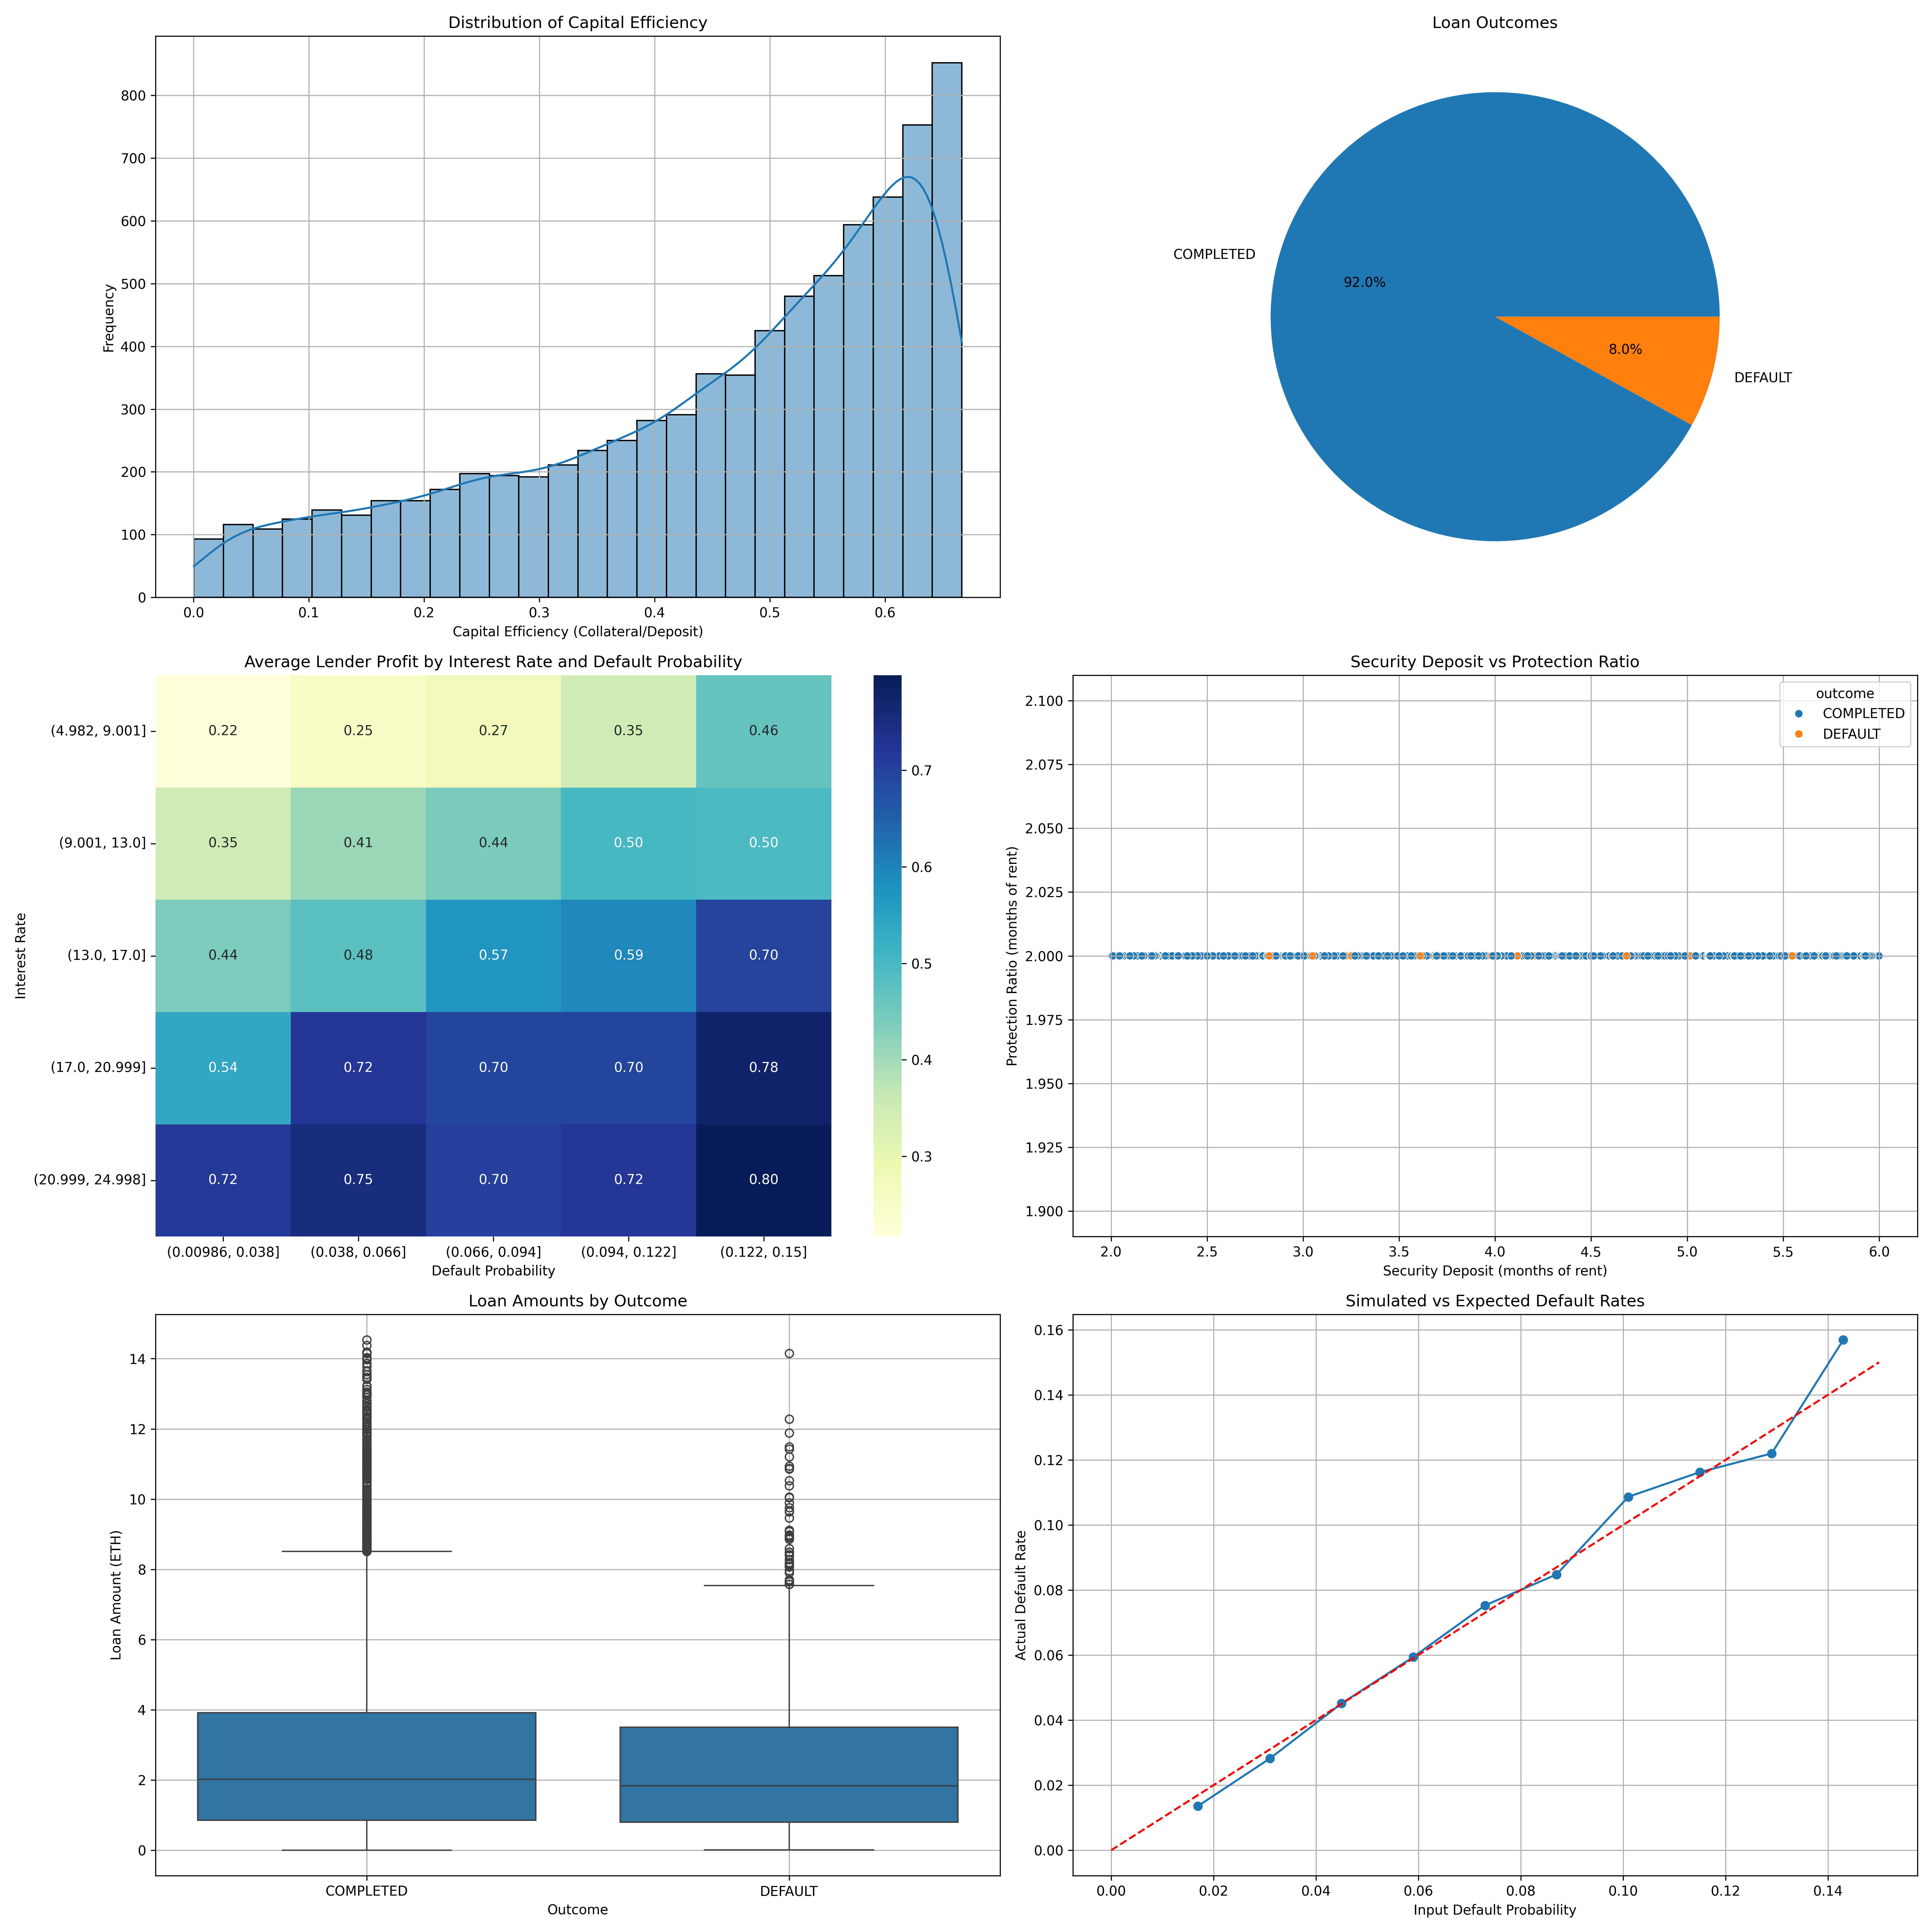

Values plotted in this chart, from the file beside it:
monthly_rent, security_deposit, security_deposit_multiplier, available_collateral, loan_amount, interest_rate, duration, default_probability, outcome, payments_made, lender_profit, borrower_cost, capital_efficiency, protection_ratio
2.185, 12.57, 5.754, 8.203, 5.243, 16.97, 7, 0.07242, COMPLETED, 7, 0.89, 6.133, 0.6524, 2
0.9499, 3.131, 3.296, 1.231, 0.4928, 7.857, 3, 0.01288, COMPLETED, 3, 0.03872, 0.5315, 0.3932, 2.0
4.865, 25.11, 5.162, 15.38, 5.036, 8.636, 5, 0.09645, COMPLETED, 5, 0.435, 5.471, 0.6126, 2.0
0.6038, 2.188, 3.624, 0.9805, 0.4313, 5.933, 12, 0.06129, COMPLETED, 12, 0.02559, 0.4569, 0.4481, 2.0
2.552, 12.57, 4.926, 7.468, 2.388, 15.28, 9, 0.0165, COMPLETED, 9, 0.365, 2.753, 0.594, 2.0
0.7927, 4.554, 5.744, 2.968, 2.313, 21.17, 9, 0.01224, COMPLETED, 9, 0.4897, 2.803, 0.6518, 2.0
1.539, 3.394, 2.205, 0.3157, 0.1926, 17.2, 8, 0.01481, COMPLETED, 8, 0.03312, 0.2257, 0.09302, 2.0
4.592, 10.53, 2.294, 1.35, 0.8064, 11.23, 6, 0.03911, COMPLETED, 6, 0.09059, 0.897, 0.1281, 2.0
4.29, 13.94, 3.249, 5.358, 2.342, 23.53, 8, 0.08986, COMPLETED, 8, 0.5511, 2.893, 0.3844, 2.0
2.844, 16.51, 5.806, 10.82, 7.649, 19.95, 5, 0.09215, DEFAULT, 2, 3.67, 11.32, 0.6555, 2
4.844, 19.54, 4.035, 9.858, 3.604, 10.93, 1, 0.01219, COMPLETED, 1, 0.3937, 3.998, 0.5044, 2.0
2.405, 7.154, 2.974, 2.344, 0.8815, 5.282, 3, 0.109, COMPLETED, 3, 0.04656, 0.928, 0.3276, 2.0
3.781, 18.36, 4.856, 10.8, 2.639, 12.17, 9, 0.1381, COMPLETED, 9, 0.3212, 2.961, 0.5882, 2
4.325, 14.04, 3.247, 5.395, 1.388, 12.42, 8, 0.1032, COMPLETED, 8, 0.1723, 1.56, 0.3841, 2.0
3.161, 7.503, 2.374, 1.181, 0.6339, 12.66, 3, 0.1165, COMPLETED, 3, 0.08024, 0.7141, 0.1574, 2.0
3.026, 14.69, 4.855, 8.638, 4.287, 15.45, 10, 0.01356, COMPLETED, 10, 0.6625, 4.949, 0.588, 2.0
3.364, 8.651, 2.572, 1.923, 0.9716, 23.15, 7, 0.09462, COMPLETED, 7, 0.2249, 1.197, 0.2223, 2.0
2.929, 5.903, 2.015, 0.04484, 0.03433, 16.98, 3, 0.03257, COMPLETED, 3, 0.005829, 0.04016, 0.007595, 2.0
4.684, 23.61, 5.041, 14.24, 8.26, 22.43, 12, 0.04058, COMPLETED, 12, 1.853, 10.11, 0.6032, 2.0
2.374, 12.86, 5.416, 8.112, 3.201, 7.442, 9, 0.05452, COMPLETED, 9, 0.2382, 3.439, 0.6308, 2.0
0.9952, 2.129, 2.14, 0.139, 0.06343, 21.36, 9, 0.05267, COMPLETED, 9, 0.01355, 0.07697, 0.06528, 2.0
1.241, 4.555, 3.67, 2.073, 1.018, 18.85, 10, 0.05727, COMPLETED, 10, 0.1918, 1.209, 0.4551, 2.0
4.743, 12.41, 2.616, 2.922, 1.494, 19.06, 1, 0.01908, COMPLETED, 1, 0.2847, 1.779, 0.2355, 2.0
1.643, 3.67, 2.234, 0.385, 0.2378, 19.25, 5, 0.04988, COMPLETED, 5, 0.04577, 0.2836, 0.1049, 2.0
0.666, 2.696, 4.048, 1.364, 0.6841, 6.03, 5, 0.05831, COMPLETED, 5, 0.04125, 0.7254, 0.5059, 2.0
3.355, 14.77, 4.404, 8.063, 4.181, 13.96, 6, 0.04389, COMPLETED, 6, 0.5835, 4.765, 0.5458, 2
3.525, 16.95, 4.808, 9.897, 3.391, 19.56, 8, 0.07584, COMPLETED, 8, 0.6634, 4.054, 0.584, 2
4.925, 14.75, 2.994, 4.896, 3.378, 20.97, 9, 0.05491, COMPLETED, 9, 0.7082, 4.086, 0.332, 2.0
3.159, 13.86, 4.388, 7.543, 1.584, 15.24, 3, 0.05881, COMPLETED, 3, 0.2414, 1.825, 0.5442, 2.0
0.9328, 5.319, 5.703, 3.454, 1.515, 15.36, 8, 0.02925, COMPLETED, 8, 0.2326, 1.747, 0.6493, 2.0
4.661, 25.11, 5.387, 15.79, 5.6, 18.2, 10, 0.1475, DEFAULT, 8, 5.296, 10.9, 0.6287, 2.0
2.825, 6.509, 2.304, 0.8592, 0.6854, 24.31, 5, 0.1361, COMPLETED, 5, 0.1666, 0.852, 0.132, 2.0
3.349, 9.026, 2.695, 2.328, 0.9534, 19.52, 3, 0.1299, COMPLETED, 3, 0.1861, 1.139, 0.2579, 2.0
2.32, 12.62, 5.439, 7.979, 5.67, 23.71, 4, 0.1358, COMPLETED, 4, 1.344, 7.014, 0.6323, 2.0
0.9566, 4.13, 4.318, 2.217, 0.4501, 8.216, 2, 0.07799, COMPLETED, 2, 0.03698, 0.4871, 0.5368, 2.0
2.518, 15.04, 5.972, 10, 3.056, 5.362, 5, 0.03504, COMPLETED, 5, 0.1639, 3.22, 0.6651, 2.0
2.149, 10.15, 4.721, 5.847, 3.699, 11.16, 12, 0.08123, COMPLETED, 12, 0.4128, 4.112, 0.5763, 2.0
3.363, 7.576, 2.252, 0.8486, 0.4701, 24.58, 3, 0.1349, COMPLETED, 3, 0.1155, 0.5856, 0.112, 2.0
3.34, 16.61, 4.974, 9.934, 4.983, 16.54, 1, 0.03733, COMPLETED, 1, 0.824, 5.807, 0.5979, 2.0
3.751, 9.017, 2.404, 1.515, 0.3251, 17.91, 1, 0.1492, COMPLETED, 1, 0.05822, 0.3833, 0.168, 2.0
2.615, 6.27, 2.398, 1.04, 0.7594, 19.95, 5, 0.14, DEFAULT, 2, 0.3644, 1.124, 0.1659, 2.0
2.427, 14.16, 5.833, 9.303, 7.239, 22.06, 5, 0.03673, COMPLETED, 5, 1.597, 8.836, 0.6571, 2.0
1.708, 5.853, 3.426, 2.436, 1.032, 12.89, 6, 0.1074, COMPLETED, 6, 0.1331, 1.165, 0.4163, 2.0
3.268, 19.44, 5.95, 12.91, 3.666, 15.37, 2, 0.05516, COMPLETED, 2, 0.5634, 4.23, 0.6639, 2.0
3.69, 13.89, 3.764, 6.51, 2.46, 13.4, 2, 0.1314, COMPLETED, 2, 0.3295, 2.79, 0.4687, 2.0
4.61, 16.39, 3.557, 7.176, 3.594, 20.97, 1, 0.01993, COMPLETED, 1, 0.7536, 4.348, 0.4377, 2.0
3.105, 9.912, 3.192, 3.702, 2.233, 11.56, 10, 0.08597, COMPLETED, 10, 0.2582, 2.491, 0.3735, 2.0
1.789, 7.076, 3.954, 3.497, 0.7634, 5.747, 6, 0.05246, COMPLETED, 6, 0.04387, 0.8072, 0.4942, 2.0
2.917, 7.681, 2.633, 1.847, 1.287, 10.43, 12, 0.0972, COMPLETED, 12, 0.1342, 1.421, 0.2405, 2.0
2.891, 10.71, 3.703, 4.924, 2.868, 19.52, 2, 0.08228, COMPLETED, 2, 0.5599, 3.428, 0.4599, 2.0
1.953, 9.72, 4.976, 5.813, 2.107, 13.78, 7, 0.04512, COMPLETED, 7, 0.2904, 2.398, 0.5981, 2.0
2.427, 10.78, 4.442, 5.929, 1.393, 23.3, 2, 0.04357, COMPLETED, 2, 0.3246, 1.717, 0.5498, 2.0
4.706, 19.72, 4.191, 10.31, 5.259, 18.14, 5, 0.09564, COMPLETED, 5, 0.9542, 6.213, 0.5228, 2.0
2.388, 5.346, 2.239, 0.57, 0.2357, 20.16, 9, 0.05786, COMPLETED, 9, 0.04751, 0.2832, 0.1066, 2.0
1.901, 11.21, 5.898, 7.411, 2.262, 5.343, 10, 0.07883, COMPLETED, 10, 0.1208, 2.383, 0.6609, 2
2.452, 7.339, 2.993, 2.434, 1.386, 17.7, 2, 0.04653, COMPLETED, 2, 0.2454, 1.632, 0.3317, 2.0
0.5689, 3.224, 5.667, 2.086, 1.044, 15.79, 4, 0.09622, COMPLETED, 4, 0.1649, 1.209, 0.6471, 2.0
4.748, 27.16, 5.721, 17.67, 12.73, 17.73, 4, 0.09057, COMPLETED, 4, 2.256, 14.98, 0.6504, 2
2.247, 9.473, 4.216, 4.98, 2.365, 15.91, 5, 0.09763, COMPLETED, 5, 0.3764, 2.742, 0.5257, 2.0
4.192, 17.85, 4.257, 9.463, 3.066, 10.48, 12, 0.02411, COMPLETED, 12, 0.3213, 3.387, 0.5302, 2.0
... 7,949 more rows
